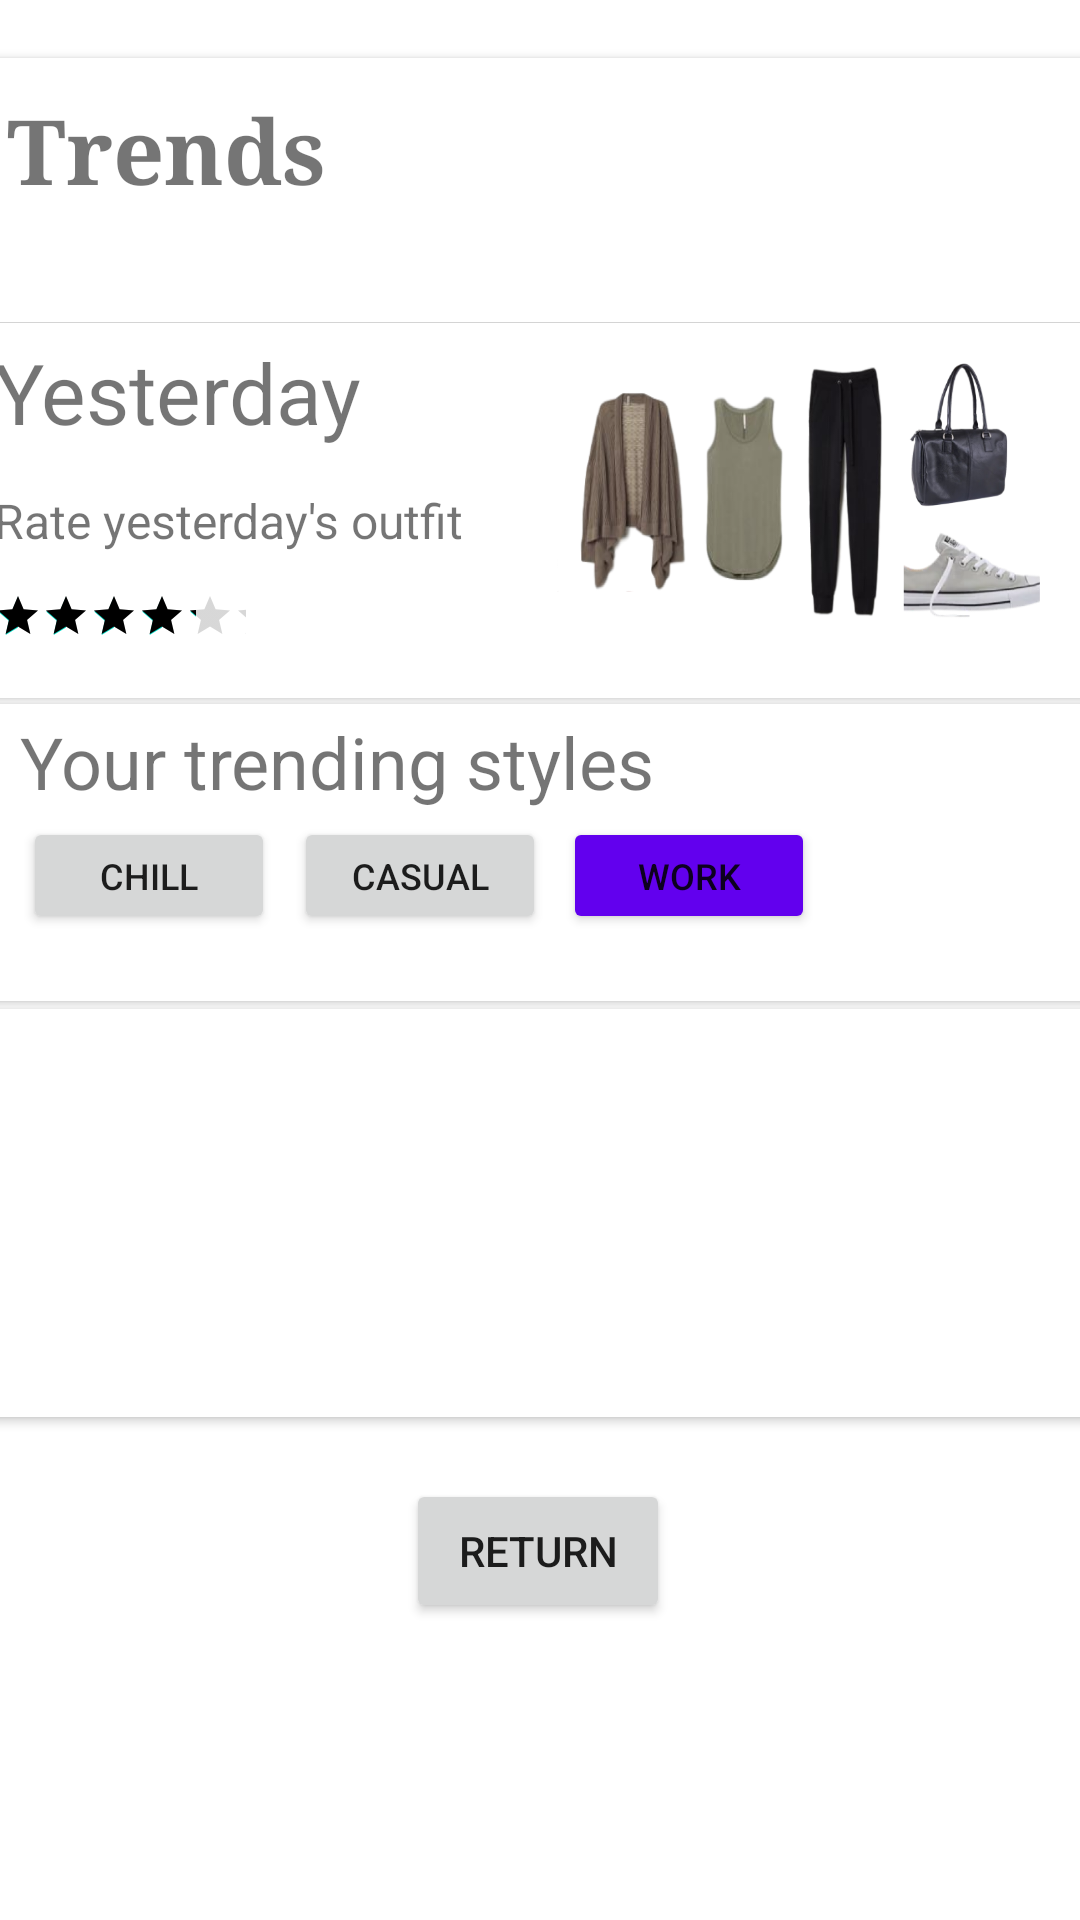

This screen was rendered from an Android layout file. Write that file and the resources it references.
<!-- AndroidManifest.xml: application theme Theme.WHATTOWEAR -->
<!-- res/layout/fragment_trends.xml -->
<?xml version="1.0" encoding="utf-8"?>
<androidx.constraintlayout.widget.ConstraintLayout xmlns:android="http://schemas.android.com/apk/res/android"
    xmlns:app="http://schemas.android.com/apk/res-auto"
    xmlns:tools="http://schemas.android.com/tools"
    android:layout_width="match_parent"
    android:layout_height="match_parent"
    tools:context=".Trends">

    


    <androidx.cardview.widget.CardView
        android:layout_width="378dp"
        android:layout_height="88dp"
        app:layout_constraintBottom_toBottomOf="parent"
        app:layout_constraintHorizontal_bias="0.466"
        app:layout_constraintLeft_toLeftOf="parent"
        app:layout_constraintRight_toRightOf="parent"
        app:layout_constraintTop_toTopOf="parent"
        app:layout_constraintVertical_bias="0.035"
        tools:ignore="MissingConstraints">

        <androidx.constraintlayout.widget.ConstraintLayout
            android:layout_width="match_parent"
            android:layout_height="match_parent">

            <TextView
                android:id="@+id/textView"
                android:layout_width="174dp"
                android:layout_height="54dp"
                android:fontFamily="serif"
                android:text="Trends"
                android:textAlignment="viewStart"
                android:textSize="30sp"
                android:textStyle="bold"
                app:layout_constraintBottom_toBottomOf="parent"
                app:layout_constraintHorizontal_bias="0.05"
                app:layout_constraintLeft_toLeftOf="parent"
                app:layout_constraintRight_toRightOf="parent"
                app:layout_constraintTop_toTopOf="parent"
                app:layout_constraintVertical_bias="0.30" />
        </androidx.constraintlayout.widget.ConstraintLayout>

    </androidx.cardview.widget.CardView>

    <androidx.cardview.widget.CardView
        android:layout_width="378dp"
        android:layout_height="125dp"
        app:layout_constraintBottom_toBottomOf="parent"
        app:layout_constraintHorizontal_bias="0.466"
        app:layout_constraintLeft_toLeftOf="parent"
        app:layout_constraintRight_toRightOf="parent"
        app:layout_constraintTop_toTopOf="parent"
        app:layout_constraintVertical_bias="0.209">

        <androidx.constraintlayout.widget.ConstraintLayout
            android:layout_width="match_parent"
            android:layout_height="112dp">

            <TextView
                android:id="@+id/textView2"
                android:layout_width="wrap_content"
                android:layout_height="wrap_content"
                android:text="Yesterday"
                android:textSize="28dp"
                app:layout_constraintBottom_toBottomOf="parent"
                app:layout_constraintHorizontal_bias="0.023"
                app:layout_constraintLeft_toLeftOf="parent"
                app:layout_constraintRight_toRightOf="parent"
                app:layout_constraintTop_toTopOf="parent"
                app:layout_constraintVertical_bias="0.06"

                />

            <TextView
                android:id="@+id/textView3"
                android:layout_width="wrap_content"
                android:layout_height="wrap_content"
                android:text="Rate yesterday's outfit"
                android:textSize="16dp"
                app:layout_constraintBottom_toBottomOf="parent"
                app:layout_constraintHorizontal_bias="0.027"
                app:layout_constraintLeft_toLeftOf="parent"
                app:layout_constraintRight_toRightOf="parent"
                app:layout_constraintTop_toTopOf="parent"
                app:layout_constraintVertical_bias="0.609"

                />

            <RatingBar
                android:id="@+id/ratingBar"
                style="?android:attr/ratingBarStyleSmall"
                android:layout_width="84dp"
                android:layout_height="18dp"
                android:numStars="5"
                android:progressTint="@color/gold"
                android:rating="4"
                android:stepSize="0.1"
                app:layout_constraintBottom_toBottomOf="parent"
                app:layout_constraintHorizontal_bias="0.02"
                app:layout_constraintLeft_toLeftOf="parent"
                app:layout_constraintRight_toRightOf="parent"
                app:layout_constraintTop_toTopOf="parent"
                app:layout_constraintVertical_bias="0.953"

                />

            <ImageView
                android:id="@+id/imageView"
                android:layout_width="203dp"
                android:layout_height="96dp"
                android:src="@drawable/outfit"
                app:layout_constraintBottom_toBottomOf="parent"

                app:layout_constraintHorizontal_bias="0.993"
                app:layout_constraintLeft_toLeftOf="parent"
                app:layout_constraintRight_toRightOf="parent"

                app:layout_constraintTop_toTopOf="parent" />
        </androidx.constraintlayout.widget.ConstraintLayout>

    </androidx.cardview.widget.CardView>

    <androidx.cardview.widget.CardView
        android:layout_width="377dp"
        android:layout_height="99dp"
        app:layout_constraintBottom_toBottomOf="parent"
        app:layout_constraintLeft_toLeftOf="parent"
        app:layout_constraintRight_toRightOf="parent"
        app:layout_constraintTop_toTopOf="parent"
        app:layout_constraintVertical_bias="0.434"
        tools:ignore="MissingConstraints">


        >

        <androidx.constraintlayout.widget.ConstraintLayout
            android:layout_width="378dp"
            android:layout_height="89dp">

            <TextView
                android:id="@+id/textView5"
                android:layout_width="250dp"
                android:layout_height="44dp"
                android:text="Your trending styles"
                android:textSize="24dp"

                app:layout_constraintBottom_toBottomOf="parent"
                app:layout_constraintHorizontal_bias="0.114"
                app:layout_constraintLeft_toLeftOf="parent"
                app:layout_constraintRight_toRightOf="parent"
                app:layout_constraintTop_toTopOf="parent"
                app:layout_constraintVertical_bias="0.067" />

            <Button
                android:id="@+id/button6"
                android:layout_width="84dp"
                android:layout_height="39dp"
                android:text="Chill"
                android:textSize="12dp"
                app:cornerRadius="32dp"

                app:layout_constraintBottom_toBottomOf="parent"
                app:layout_constraintHorizontal_bias="0.053"
                app:layout_constraintLeft_toLeftOf="parent"
                app:layout_constraintRight_toRightOf="parent"
                app:layout_constraintTop_toTopOf="parent"
                app:layout_constraintVertical_bias="0.75"
                tools:ignore="TouchTargetSizeCheck" />

            <Button
                android:id="@+id/button5"
                android:layout_width="84dp"
                android:layout_height="39dp"
                android:text="Casual"
                android:textSize="12dp"
                app:cornerRadius="32dp"

                app:layout_constraintBottom_toBottomOf="parent"
                app:layout_constraintHorizontal_bias="0.36"
                app:layout_constraintLeft_toLeftOf="parent"
                app:layout_constraintRight_toRightOf="parent"
                app:layout_constraintTop_toTopOf="parent"
                app:layout_constraintVertical_bias="0.75"
                tools:ignore="TouchTargetSizeCheck" />

            <Button
                android:id="@+id/button7"
                android:layout_width="84dp"
                android:layout_height="39dp"
                android:text="Work"
                android:textSize="12dp"
                app:backgroundTint="@color/purple_500"
                app:cornerRadius="32dp"
                app:layout_constraintBottom_toBottomOf="parent"
                app:layout_constraintHorizontal_bias="0.666"
                app:layout_constraintLeft_toLeftOf="parent"
                app:layout_constraintRight_toRightOf="parent"
                app:layout_constraintTop_toTopOf="parent"
                app:layout_constraintVertical_bias="0.75"

                />
        </androidx.constraintlayout.widget.ConstraintLayout>

    </androidx.cardview.widget.CardView>

    <androidx.cardview.widget.CardView
        android:layout_width="378dp"
        android:layout_height="136dp"
        app:layout_constraintBottom_toBottomOf="parent"
        app:layout_constraintHorizontal_bias="0.466"
        app:layout_constraintLeft_toLeftOf="parent"
        app:layout_constraintRight_toRightOf="parent"
        app:layout_constraintTop_toTopOf="parent"
        app:layout_constraintVertical_bias="0.667"
        tools:ignore="MissingConstraints">

        <androidx.constraintlayout.widget.ConstraintLayout
            android:layout_width="292dp"
            android:layout_height="match_parent"
            app:layout_constraintBottom_toBottomOf="parent"
            app:layout_constraintHorizontal_bias="0.034"
            app:layout_constraintLeft_toLeftOf="parent"
            app:layout_constraintRight_toRightOf="parent"
            app:layout_constraintTop_toTopOf="parent"
            app:layout_constraintVertical_bias="0.205">

        </androidx.constraintlayout.widget.ConstraintLayout>
    </androidx.cardview.widget.CardView>

    <Button
        android:id="@+id/johannasButton"
        android:layout_width="wrap_content"
        android:layout_height="wrap_content"
        android:text="RETURN"
        app:layout_constraintBottom_toBottomOf="parent"
        app:layout_constraintHorizontal_bias="0.498"
        app:layout_constraintLeft_toLeftOf="parent"
        app:layout_constraintRight_toRightOf="parent"
        app:layout_constraintTop_toTopOf="parent"
        app:layout_constraintVertical_bias="0.833" />

</androidx.constraintlayout.widget.ConstraintLayout>
<!-- resources referenced by this layout -->
<resources>
  <!-- drawable outfit: png bitmap (drawable, 243778 bytes) -->
  <style name="Theme.WHATTOWEAR" parent="Theme.MaterialComponents.DayNight.DarkActionBar">
          
          <item name="colorPrimary">@color/purple_500</item>
          <item name="colorPrimaryVariant">@color/purple_700</item>
          <item name="colorOnPrimary">@color/white</item>
          
          <item name="colorSecondary">@color/teal_200</item>
          <item name="colorSecondaryVariant">@color/teal_700</item>
          <item name="colorOnSecondary">@color/black</item>
          
          <item name="android:statusBarColor" tools:targetApi="l">?attr/colorPrimaryVariant</item>
          <item name="windowNoTitle">true</item>
          
      </style>
  <!-- not gathered from this repository: default colours our renderer supplied (Android Studio template values) -->
  <color name="purple_500">#FF6200EE</color>
  <color name="purple_700">#FF3700B3</color>
  <color name="teal_200">#FF03DAC5</color>
  <color name="teal_700">#FF018786</color>
  <color name="black">#FF000000</color>
  <color name="white">#FFFFFFFF</color>
</resources>
